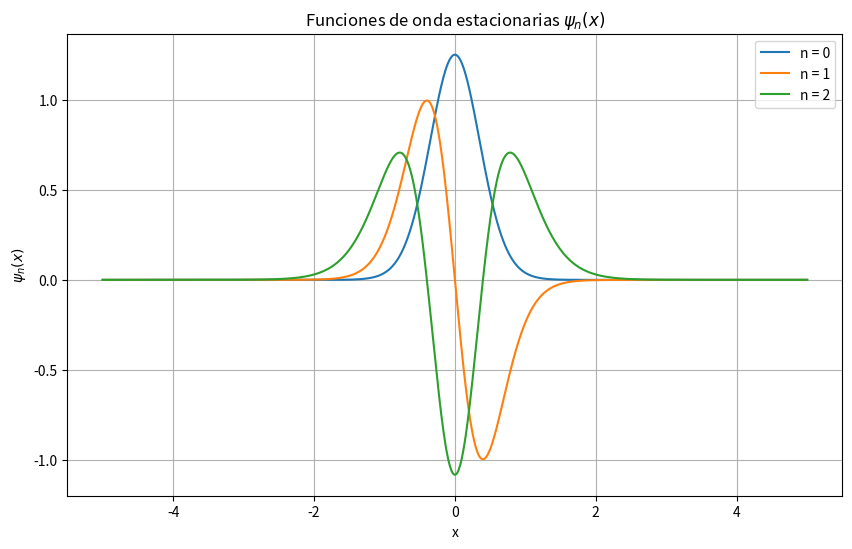

Recreate this plot in Python.
import numpy as np
import matplotlib.pyplot as plt
from scipy.special import lpmv  # Polinomios asociados de Legendre

def psi_n(x, a, V0, n, M=1.0, hbar=1.0):

    lambda_sq = (2 * M * V0 * a**2) / (hbar**2)
    s = np.sqrt(lambda_sq + 0.25) - 0.5
    m = s - n
    
    if m < 0:
        raise ValueError("n no puede ser mayor que s (n < s).")
    
    xi = np.tanh(x / a)
    P = lpmv(m, s, xi)  # Polinomio asociado de Legendre
    psi = (1 - xi**2)**(m / 2) * P
    
    # Normalización (aproximada)
    N_n = 1 / np.sqrt(a * np.trapz(np.abs(psi)**2, x))
    return N_n * psi

# Parámetros del pozo
a = 1.0
V0 = 10.0
x = np.linspace(-5, 5, 1000)

# Graficar los primeros 3 estados
plt.figure(figsize=(10, 6))
for n in range(3):
    psi = psi_n(x, a, V0, n)
    plt.plot(x, psi, label=f"n = {n}")

plt.title("Funciones de onda estacionarias $\psi_n(x)$")
plt.xlabel("x")
plt.ylabel("$\psi_n(x)$")
plt.legend()
plt.grid()
plt.show()